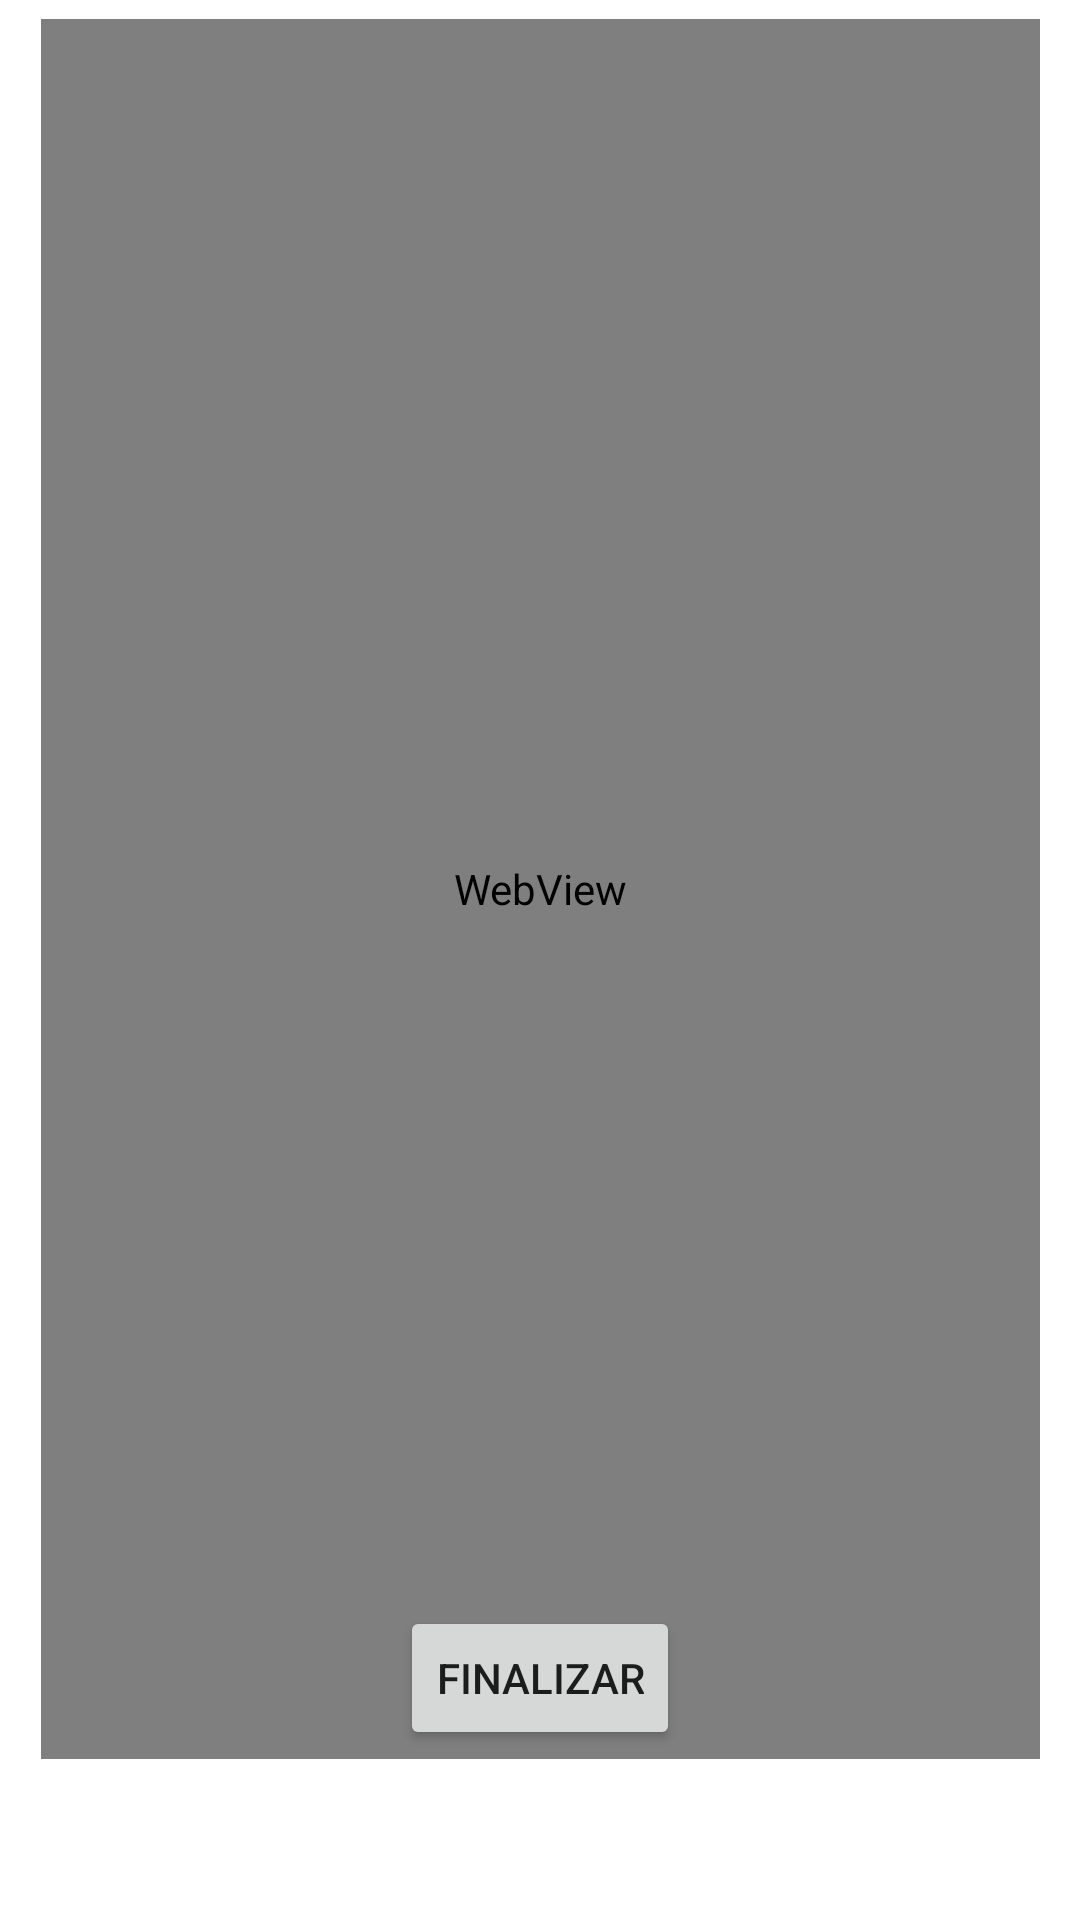

The Android layout XML behind this screen, and the referenced resources:
<!-- AndroidManifest.xml: application theme Theme.MyApplicationUsingDiferentActivityInAndoid -->
<!-- res/layout/activity_main.xml -->
<?xml version="1.0" encoding="utf-8"?>
<androidx.constraintlayout.widget.ConstraintLayout xmlns:android="http://schemas.android.com/apk/res/android"
    xmlns:app="http://schemas.android.com/apk/res-auto"
    xmlns:tools="http://schemas.android.com/tools"
    android:id="@+id/Finaly"
    android:layout_width="match_parent"
    android:layout_height="match_parent"
    tools:context=".MainActivity">

    <WebView
        android:id="@+id/website"
        android:layout_width="333dp"
        android:layout_height="580dp"
        app:layout_constraintBottom_toBottomOf="parent"
        app:layout_constraintEnd_toEndOf="parent"
        app:layout_constraintStart_toStartOf="parent"
        app:layout_constraintTop_toTopOf="parent"
        app:layout_constraintVertical_bias="0.105" />

    <Button
        android:id="@+id/button2"
        android:layout_width="wrap_content"
        android:layout_height="wrap_content"
        android:onClick="Finaly"
        android:text="Finalizar"
        app:layout_constraintBottom_toBottomOf="parent"
        app:layout_constraintEnd_toEndOf="parent"
        app:layout_constraintStart_toStartOf="parent"
        app:layout_constraintTop_toTopOf="parent"
        app:layout_constraintVertical_bias="0.904" />

</androidx.constraintlayout.widget.ConstraintLayout>
<!-- resources referenced by this layout -->
<resources>
  <style name="Theme.MyApplicationUsingDiferentActivityInAndoid" parent="Theme.MaterialComponents.DayNight.DarkActionBar">
          
          <item name="colorPrimary">@color/purple_500</item>
          <item name="colorPrimaryVariant">@color/purple_700</item>
          <item name="colorOnPrimary">@color/white</item>
          
          <item name="colorSecondary">@color/teal_200</item>
          <item name="colorSecondaryVariant">@color/teal_700</item>
          <item name="colorOnSecondary">@color/black</item>
          
          <item name="android:statusBarColor" tools:targetApi="l">?attr/colorPrimaryVariant</item>
          
      </style>
  <!-- not gathered from this repository: default colours our renderer supplied (Android Studio template values) -->
  <color name="purple_500">#FF6200EE</color>
  <color name="purple_700">#FF3700B3</color>
  <color name="teal_200">#FF03DAC5</color>
  <color name="teal_700">#FF018786</color>
  <color name="black">#FF000000</color>
  <color name="white">#FFFFFFFF</color>
</resources>
